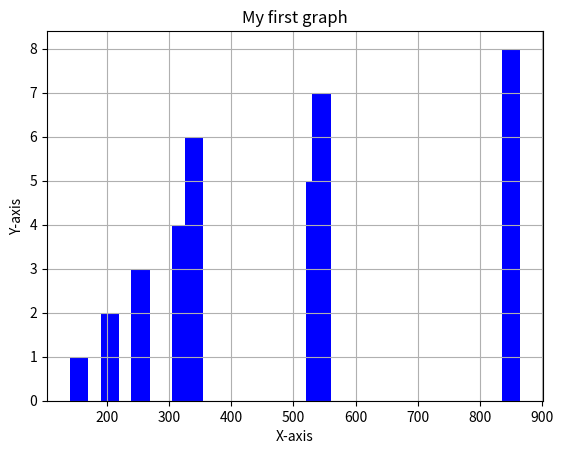

Generate this figure with matplotlib:
import matplotlib.pyplot as plt
import numpy as np
# xpoints = [1,2,3,4,5, 6,7,8]
ypoints = [1,2,3,4,5,6,7,8]
xpoints = np.array([155, 205, 254, 320, 535, 340, 545, 850])
labels = np.array(['A', 'B', 'C', 'D', 'E', 'F', 'G'])
# plt.pie(xpoints, labels=labels)
plt.bar(xpoints, ypoints, color='blue', width=30) # Increased width for thicker bars
plt.title("My first graph")
plt.xlabel("X-axis")
plt.ylabel("Y-axis")
plt.grid()
plt.show()